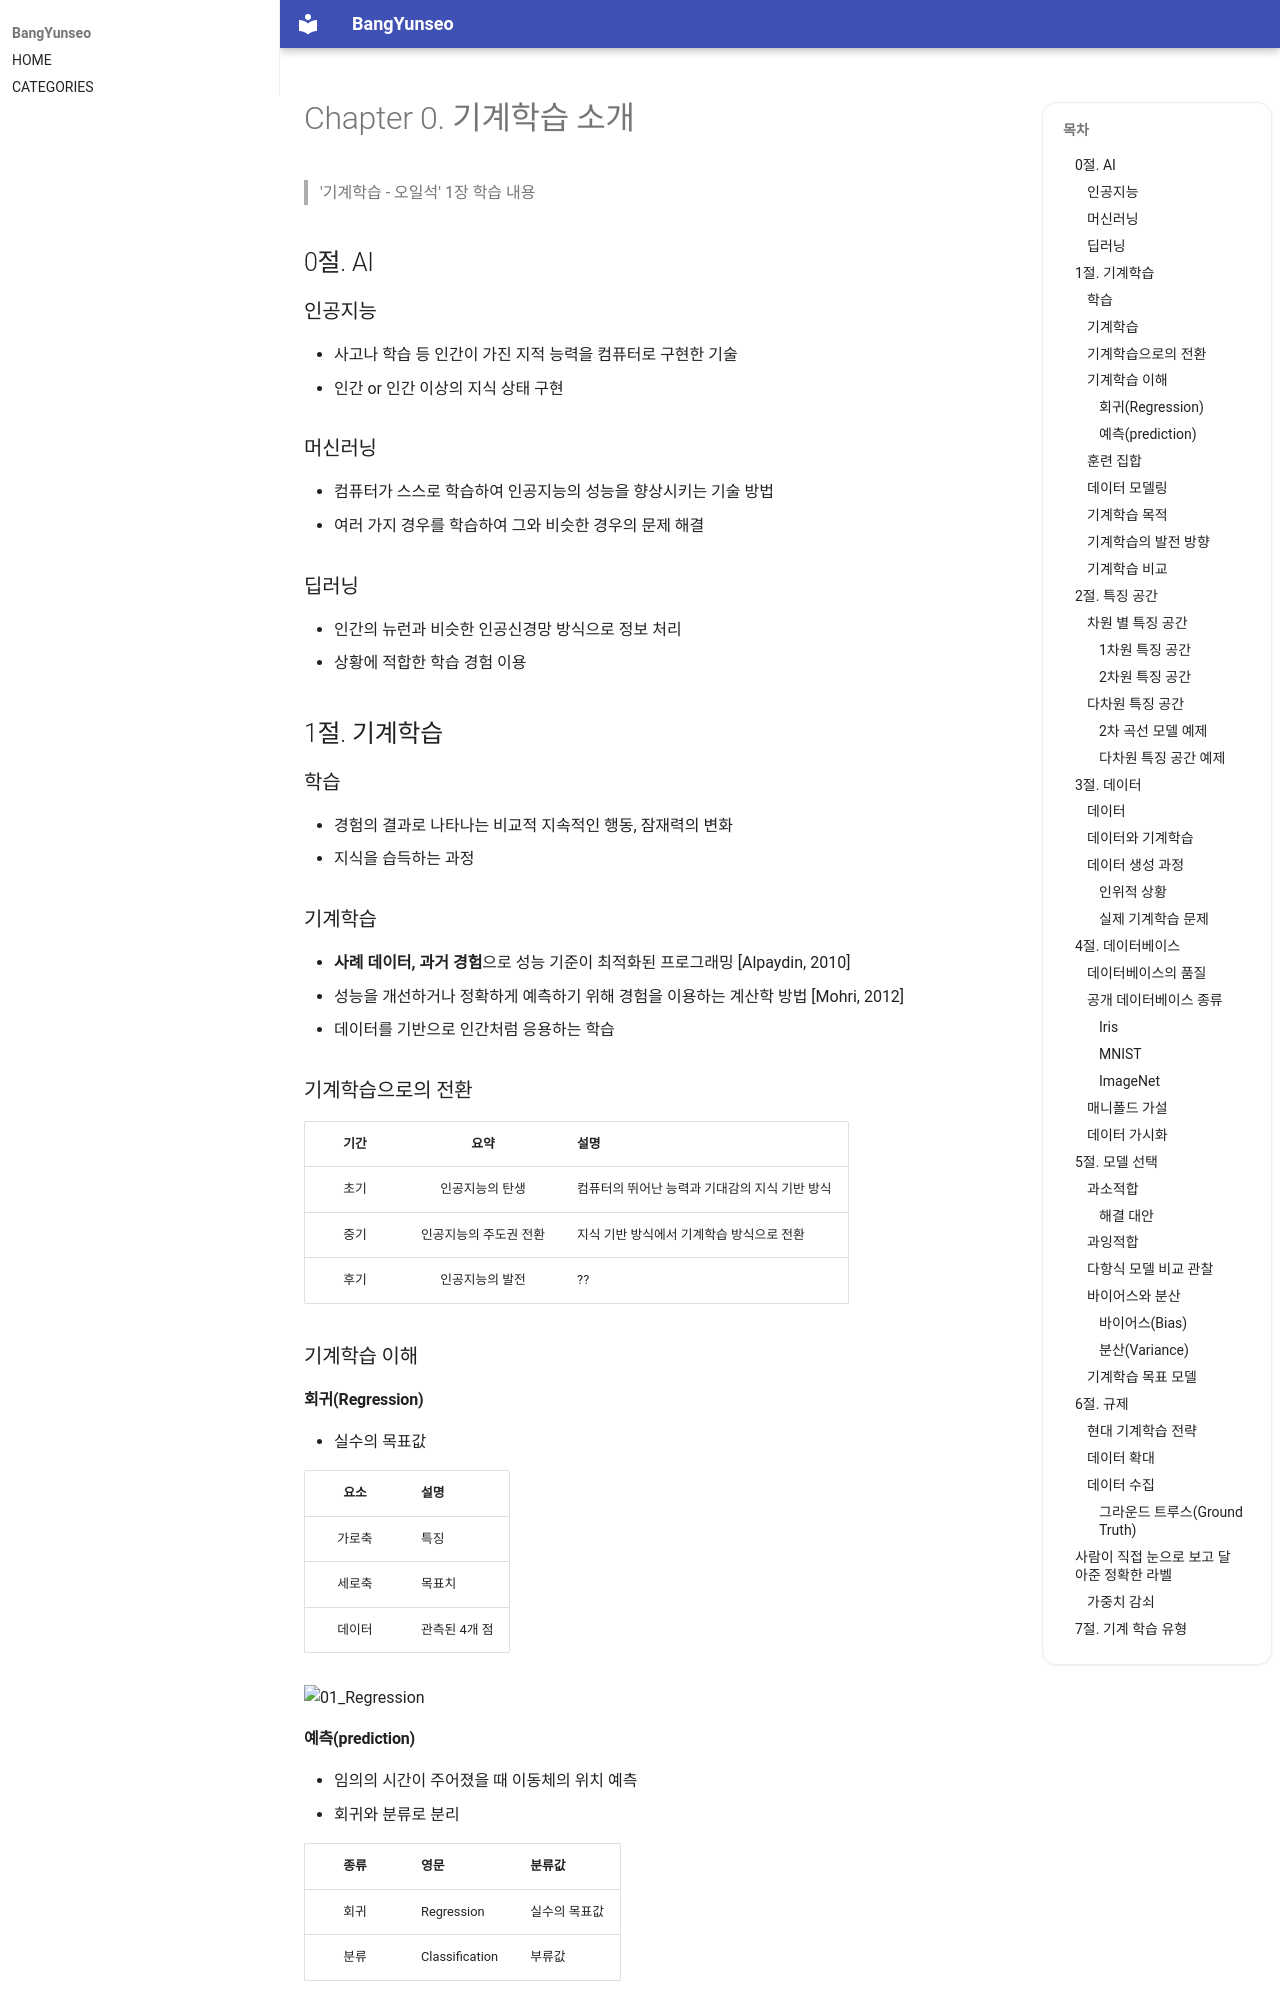

repository: BangYunseo/TIL · page: AI/MachineLearning/ch00_IndtoduceML/index.html · generator: mkdocs

# Chapter 0. 기계학습 소개

> '기계학습 - 오일석' 1장 학습 내용

## 0절. AI

### 인공지능

- 사고나 학습 등 인간이 가진 지적 능력을 컴퓨터로 구현한 기술
- 인간 or 인간 이상의 지식 상태 구현

### 머신러닝

- 컴퓨터가 스스로 학습하여 인공지능의 성능을 향상시키는 기술 방법
- 여러 가지 경우를 학습하여 그와 비슷한 경우의 문제 해결

### 딥러닝

- 인간의 뉴런과 비슷한 인공신경망 방식으로 정보 처리
- 상황에 적합한 학습 경험 이용

## 1절. 기계학습

### 학습

- 경험의 결과로 나타나는 비교적 지속적인 행동, 잠재력의 변화
- 지식을 습득하는 과정

### 기계학습

- <strong>사례 데이터, 과거 경험</strong>으로 성능 기준이 최적화된 프로그래밍 [Alpaydin, 2010]
- 성능을 개선하거나 정확하게 예측하기 위해 경험을 이용하는 계산학 방법 [Mohri, 2012]
- 데이터를 기반으로 인간처럼 응용하는 학습

### 기계학습으로의 전환

| 기간 |          요약          | 설명                                           |
| :--: | :--------------------: | :--------------------------------------------- |
| 초기 |    인공지능의 탄생     | 컴퓨터의 뛰어난 능력과 기대감의 지식 기반 방식 |
| 중기 | 인공지능의 주도권 전환 | 지식 기반 방식에서 기계학습 방식으로 전환      |
| 후기 |    인공지능의 발전     | ??                                             |

### 기계학습 이해

#### 회귀(Regression)

- 실수의 목표값

|  요소  | 설명          |
| :----: | :------------ |
| 가로축 | 특징          |
| 세로축 | 목표치        |
| 데이터 | 관측된 4개 점 |

![01_Regression](./Image/ch00/01_Regression.PNG)

#### 예측(prediction)

- 임의의 시간이 주어졌을 때 이동체의 위치 예측
- 회귀와 분류로 분리

| 종류 | 영문           | 분류값        |
| :--: | :------------- | :------------ |
| 회귀 | Regression     | 실수의 목표값 |
| 분류 | Classification | 부류값        |
